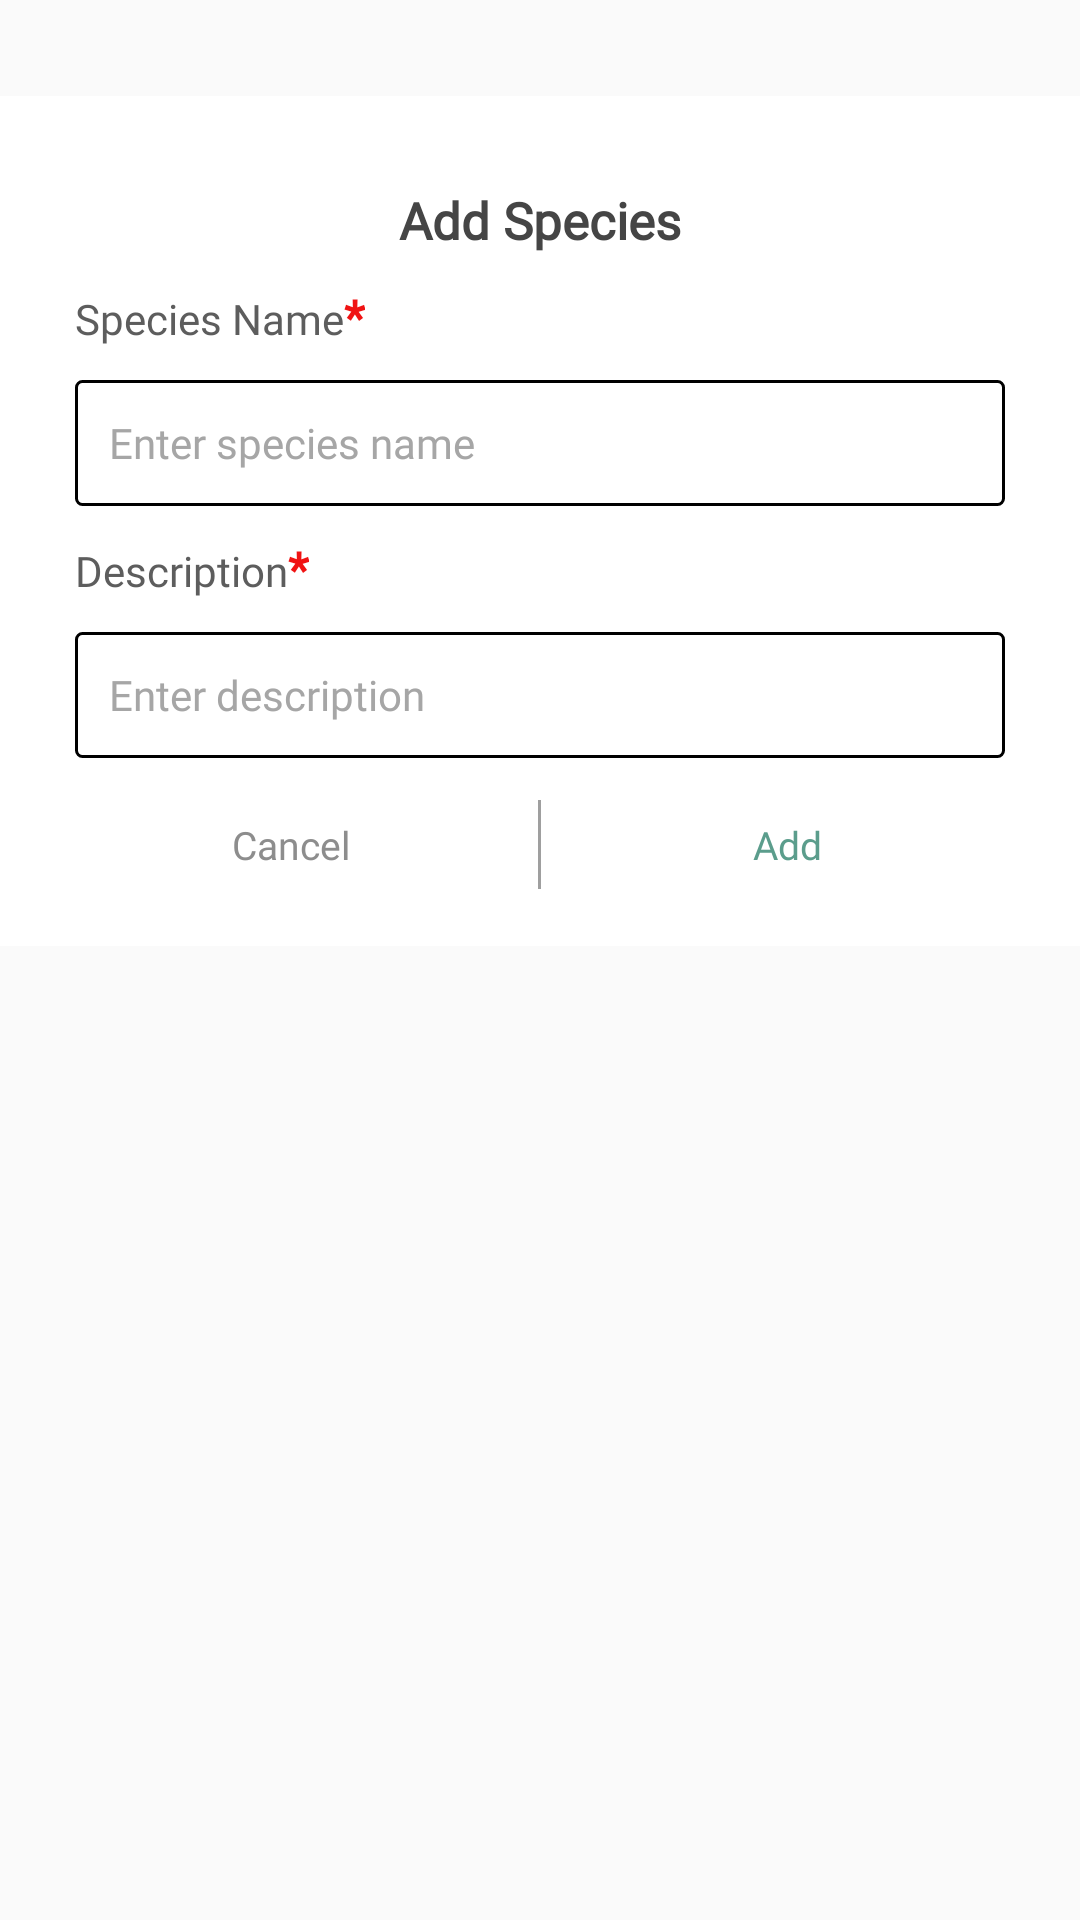

Reconstruct the res/layout file that produces this screen, plus the resources it refers to.
<!-- AndroidManifest.xml: application theme Theme.AppCompat.Light.NoActionBar.FullScreen -->
<!-- res/layout/add_species_dialog.xml -->
<?xml version="1.0" encoding="utf-8"?>
<androidx.constraintlayout.widget.ConstraintLayout xmlns:android="http://schemas.android.com/apk/res/android"
    xmlns:app="http://schemas.android.com/apk/res-auto"
    android:layout_width="match_parent"
    android:layout_height="match_parent">


    <LinearLayout
        android:layout_width="match_parent"
        android:layout_height="wrap_content"
        android:layout_marginTop="@dimen/width_32dp"
        android:background="@color/white"
        android:gravity="center"
        android:orientation="vertical"
        app:layout_constraintEnd_toEndOf="parent"
        app:layout_constraintStart_toStartOf="parent"
        app:layout_constraintTop_toTopOf="parent">

        <LinearLayout
            android:layout_width="match_parent"
            android:layout_height="match_parent"
            android:layout_margin="@dimen/margin_top_15dp"
            android:background="@color/white"
            android:orientation="vertical">

            <TextView
                android:layout_width="wrap_content"
                android:layout_height="wrap_content"
                android:layout_gravity="center_horizontal"
                android:layout_marginTop="@dimen/margin_top_15dp"
                android:fontFamily="@font/montserrat_regular"
                android:text="@string/add_species"
                android:textAlignment="center"
                android:textColor="@color/slight_black"
                android:textSize="@dimen/text_size_17sp"
                android:textStyle="bold" />


            <LinearLayout
                android:layout_width="match_parent"
                android:layout_height="wrap_content"
                android:orientation="horizontal">

                <TextView
                    android:layout_width="wrap_content"
                    android:layout_height="wrap_content"
                    android:layout_marginStart="@dimen/margin_10dp"
                    android:layout_marginTop="@dimen/margin_10dp"
                    android:fontFamily="@font/montserrat_regular"
                    android:text="@string/species_name"
                    android:textColor="@color/sub_heading"
                    android:textSize="@dimen/text_size_14sp" />

                <TextView
                    android:layout_width="wrap_content"
                    android:layout_height="wrap_content"
                    android:layout_marginTop="@dimen/margin_top_10dp"
                    android:fontFamily="@font/montserrat_light"
                    android:text="@string/asterisk"
                    android:textAlignment="center"
                    android:textColor="@color/red"
                    android:textSize="@dimen/text_size_16sp"
                    android:textStyle="bold" />

            </LinearLayout>


            <LinearLayout
                android:layout_width="match_parent"
                android:layout_height="wrap_content"
                android:layout_marginHorizontal="@dimen/margin_10dp"
                android:layout_marginTop="5pt"
                android:background="@drawable/input_field_border_black"
                android:gravity="center|left"
                android:orientation="horizontal">


                <EditText
                    android:id="@+id/species_title"
                    style="@style/Widget.MaterialComponents.TextInputLayout.FilledBox"
                    android:layout_width="@dimen/width_0dp"
                    android:layout_height="@dimen/height_40dp"
                    android:layout_weight="1"
                    android:background="@null"
                    android:drawablePadding="@dimen/margin_top_5pt"
                    android:inputType="text"
                    android:fontFamily="@font/montserrat_regular"
                    android:hint="@string/enter_species_name"
                    android:imeOptions="actionNext"
                    android:maxLength="40"
                    android:paddingStart="@dimen/margin_top_5pt"
                    android:singleLine="true"
                    android:textColor="@color/text_color"
                    android:textColorHint="@color/dark_gray"
                    android:visibility="visible"
                    app:boxStrokeWidth="@dimen/boxstrrokewidth_0dp"
                    app:boxStrokeWidthFocused="@dimen/boxstrokefocused_0dp"
                    app:hintAnimationEnabled="true"
                    app:passwordToggleEnabled="false" />


            </LinearLayout>



            <LinearLayout
                android:layout_width="match_parent"
                android:layout_height="wrap_content"
                android:orientation="horizontal">

                <TextView
                    android:layout_width="wrap_content"
                    android:layout_height="wrap_content"
                    android:layout_marginStart="@dimen/margin_10dp"
                    android:layout_marginTop="@dimen/margin_10dp"
                    android:fontFamily="@font/montserrat_regular"
                    android:text="@string/description"

                    android:textColor="@color/sub_heading"
                    android:textSize="@dimen/text_size_14sp" />
                <TextView
                    android:layout_width="wrap_content"
                    android:layout_height="wrap_content"
                    android:layout_marginTop="@dimen/margin_top_10dp"
                    android:fontFamily="@font/montserrat_light"
                    android:text="@string/asterisk"
                    android:textAlignment="center"
                    android:textColor="@color/red"
                    android:textSize="@dimen/text_size_16sp"
                    android:textStyle="bold" />

            </LinearLayout>


            <LinearLayout
                android:layout_width="match_parent"
                android:layout_height="wrap_content"
                android:layout_marginHorizontal="@dimen/margin_10dp"
                android:layout_marginTop="@dimen/margin_top_5pt"
                android:background="@drawable/input_field_border_black"
                android:gravity="center|left"
                android:orientation="horizontal">


                <EditText
                    android:id="@+id/species_comment"
                    style="@style/Widget.MaterialComponents.TextInputLayout.FilledBox"
                    android:layout_width="@dimen/width_0dp"
                    android:layout_height="wrap_content"
                    android:layout_weight="1"
                    android:background="@null"
                    android:drawablePadding="@dimen/margin_top_5pt"
                    android:fontFamily="@font/montserrat_regular"
                    android:hint="@string/enter_description"
                    android:imeOptions="actionNext"
                    android:minHeight="@dimen/height_40dp"
                    android:inputType="textMultiLine"
                    android:paddingStart="@dimen/margin_top_5pt"
                    android:textColor="@color/text_color"
                    android:textColorHint="@color/dark_gray"
                    android:visibility="visible"
                    app:boxStrokeWidth="@dimen/boxstrrokewidth_0dp"
                    app:boxStrokeWidthFocused="@dimen/boxstrokefocused_0dp"
                    app:hintAnimationEnabled="true"
                    app:passwordToggleEnabled="false" />


            </LinearLayout>

            <LinearLayout
                android:layout_width="match_parent"
                android:layout_height="wrap_content"
                android:layout_marginTop="@dimen/margin_10dp"
                android:gravity="center_horizontal">

                <LinearLayout
                    android:id="@+id/cancel_btn"
                    android:layout_width="@dimen/width_0dp"
                    android:layout_height="wrap_content"
                    android:layout_weight="1"
                    android:gravity="center_horizontal"
                    android:paddingVertical="@dimen/margin_10dp">

                    <TextView
                        android:layout_width="wrap_content"
                        android:layout_height="wrap_content"
                        android:text="@string/cancel"
                        android:textColor="@color/gray_btn"
                        android:textSize="@dimen/text_size_13sp" />
                </LinearLayout>

                <View
                    android:layout_width="@dimen/margin_1dp"
                    android:layout_height="match_parent"
                    android:layout_marginVertical="@dimen/margin_4dp"
                    android:background="@color/view_line_dark" />

                <LinearLayout
                    android:id="@+id/ok_btn"
                    android:layout_width="@dimen/width_0dp"
                    android:layout_height="wrap_content"
                    android:layout_weight="1"
                    android:gravity="center_horizontal"
                    android:paddingVertical="@dimen/margin_10dp">

                    <TextView
                        android:layout_width="wrap_content"
                        android:layout_height="wrap_content"
                        android:text="@string/add"
                        android:textColor="@color/primary"
                        android:textSize="@dimen/text_size_13sp" />
                </LinearLayout>

            </LinearLayout>

            <Button
                android:layout_width="@dimen/width_150dp"
                android:layout_height="@dimen/height_40dp"
                android:layout_gravity="center"
                android:layout_marginTop="@dimen/margin_20dp"
                android:background="@drawable/btn_bg"
                android:text="@string/ok"
                android:textAllCaps="false"
                android:textColor="@color/white"
                android:textSize="@dimen/text_size_16sp"
                android:visibility="gone" />
        </LinearLayout>


    </LinearLayout>

    <ImageView
        android:layout_width="@dimen/width_64dp"
        android:layout_height="@dimen/height_64dp"
        android:contentDescription="@string/dialog_icon_description"
        android:src="@drawable/ic_error"
        android:visibility="gone"
        app:layout_constraintEnd_toEndOf="parent"
        app:layout_constraintStart_toStartOf="parent"
        app:layout_constraintTop_toTopOf="parent" />

</androidx.constraintlayout.widget.ConstraintLayout>
<!-- resources referenced by this layout -->
<resources>
  <color name="dark_gray">#A6A6A6</color>
  <color name="gray_btn">#8D8D8D</color>
  <color name="primary">#5B9D8C</color>
  <color name="red">#F01313</color>
  <color name="slight_black">#454545</color>
  <color name="sub_heading">#5D5D5D</color>
  <color name="text_color">#5E5E5E</color>
  <color name="view_line_dark">#9F9F9F</color>
  <color name="white">#FFFFFFFF</color>
  <dimen name="boxstrokefocused_0dp">0dp</dimen>
  <dimen name="boxstrrokewidth_0dp">0dp</dimen>
  <dimen name="height_40dp">40dp</dimen>
  <dimen name="height_64dp">64dp</dimen>
  <dimen name="margin_10dp">10dp</dimen>
  <dimen name="margin_1dp">1dp</dimen>
  <dimen name="margin_20dp">20dp</dimen>
  <dimen name="margin_4dp">4dp</dimen>
  <dimen name="margin_top_10dp">10dp</dimen>
  <dimen name="margin_top_15dp">15dp</dimen>
  <dimen name="margin_top_5pt">5pt</dimen>
  <dimen name="text_size_13sp">13sp</dimen>
  <dimen name="text_size_14sp">14sp</dimen>
  <dimen name="text_size_16sp">16sp</dimen>
  <dimen name="text_size_17sp">17sp</dimen>
  <dimen name="width_0dp">0dp</dimen>
  <dimen name="width_150dp">150dp</dimen>
  <dimen name="width_32dp">32dp</dimen>
  <dimen name="width_64dp">64dp</dimen>
  <!-- drawable ic_error: png bitmap (drawable, 38390 bytes) -->
  <!-- drawable input_field_border_black (drawable) -->
  <?xml version="1.0" encoding="UTF-8"?>
  <shape xmlns:android="http://schemas.android.com/apk/res/android">
  
      <stroke android:width="1dp"
          android:color="@color/black" />
  
      <padding android:left="1dp"
          android:top="1dp"
          android:right="1dp"
          android:bottom="1dp" />
  
      <corners android:radius="2dp" />
  </shape>
  <string name="add">Add</string>
  <string name="add_species">Add Species</string>
  <string name="asterisk">*</string>
  <string name="cancel">Cancel</string>
  <string name="description">Description</string>
  <string name="dialog_icon_description">dialog_icon_description</string>
  <string name="enter_description">Enter description</string>
  <string name="enter_species_name">Enter species name</string>
  <string name="ok">Okay</string>
  <string name="species_name">Species Name</string>
  <style name="Theme.AppCompat.Light.NoActionBar.FullScreen" parent="@style/Theme.AppCompat.Light.NoActionBar">
          <item name="android:windowNoTitle">true</item>
          <item name="android:windowActionBar">false</item>
          <item name="fontFamily">@font/montserrat_regular</item>
          <item name="android:windowContentOverlay">@null</item>
      </style>
  <color name="black">#FF000000</color>
</resources>
